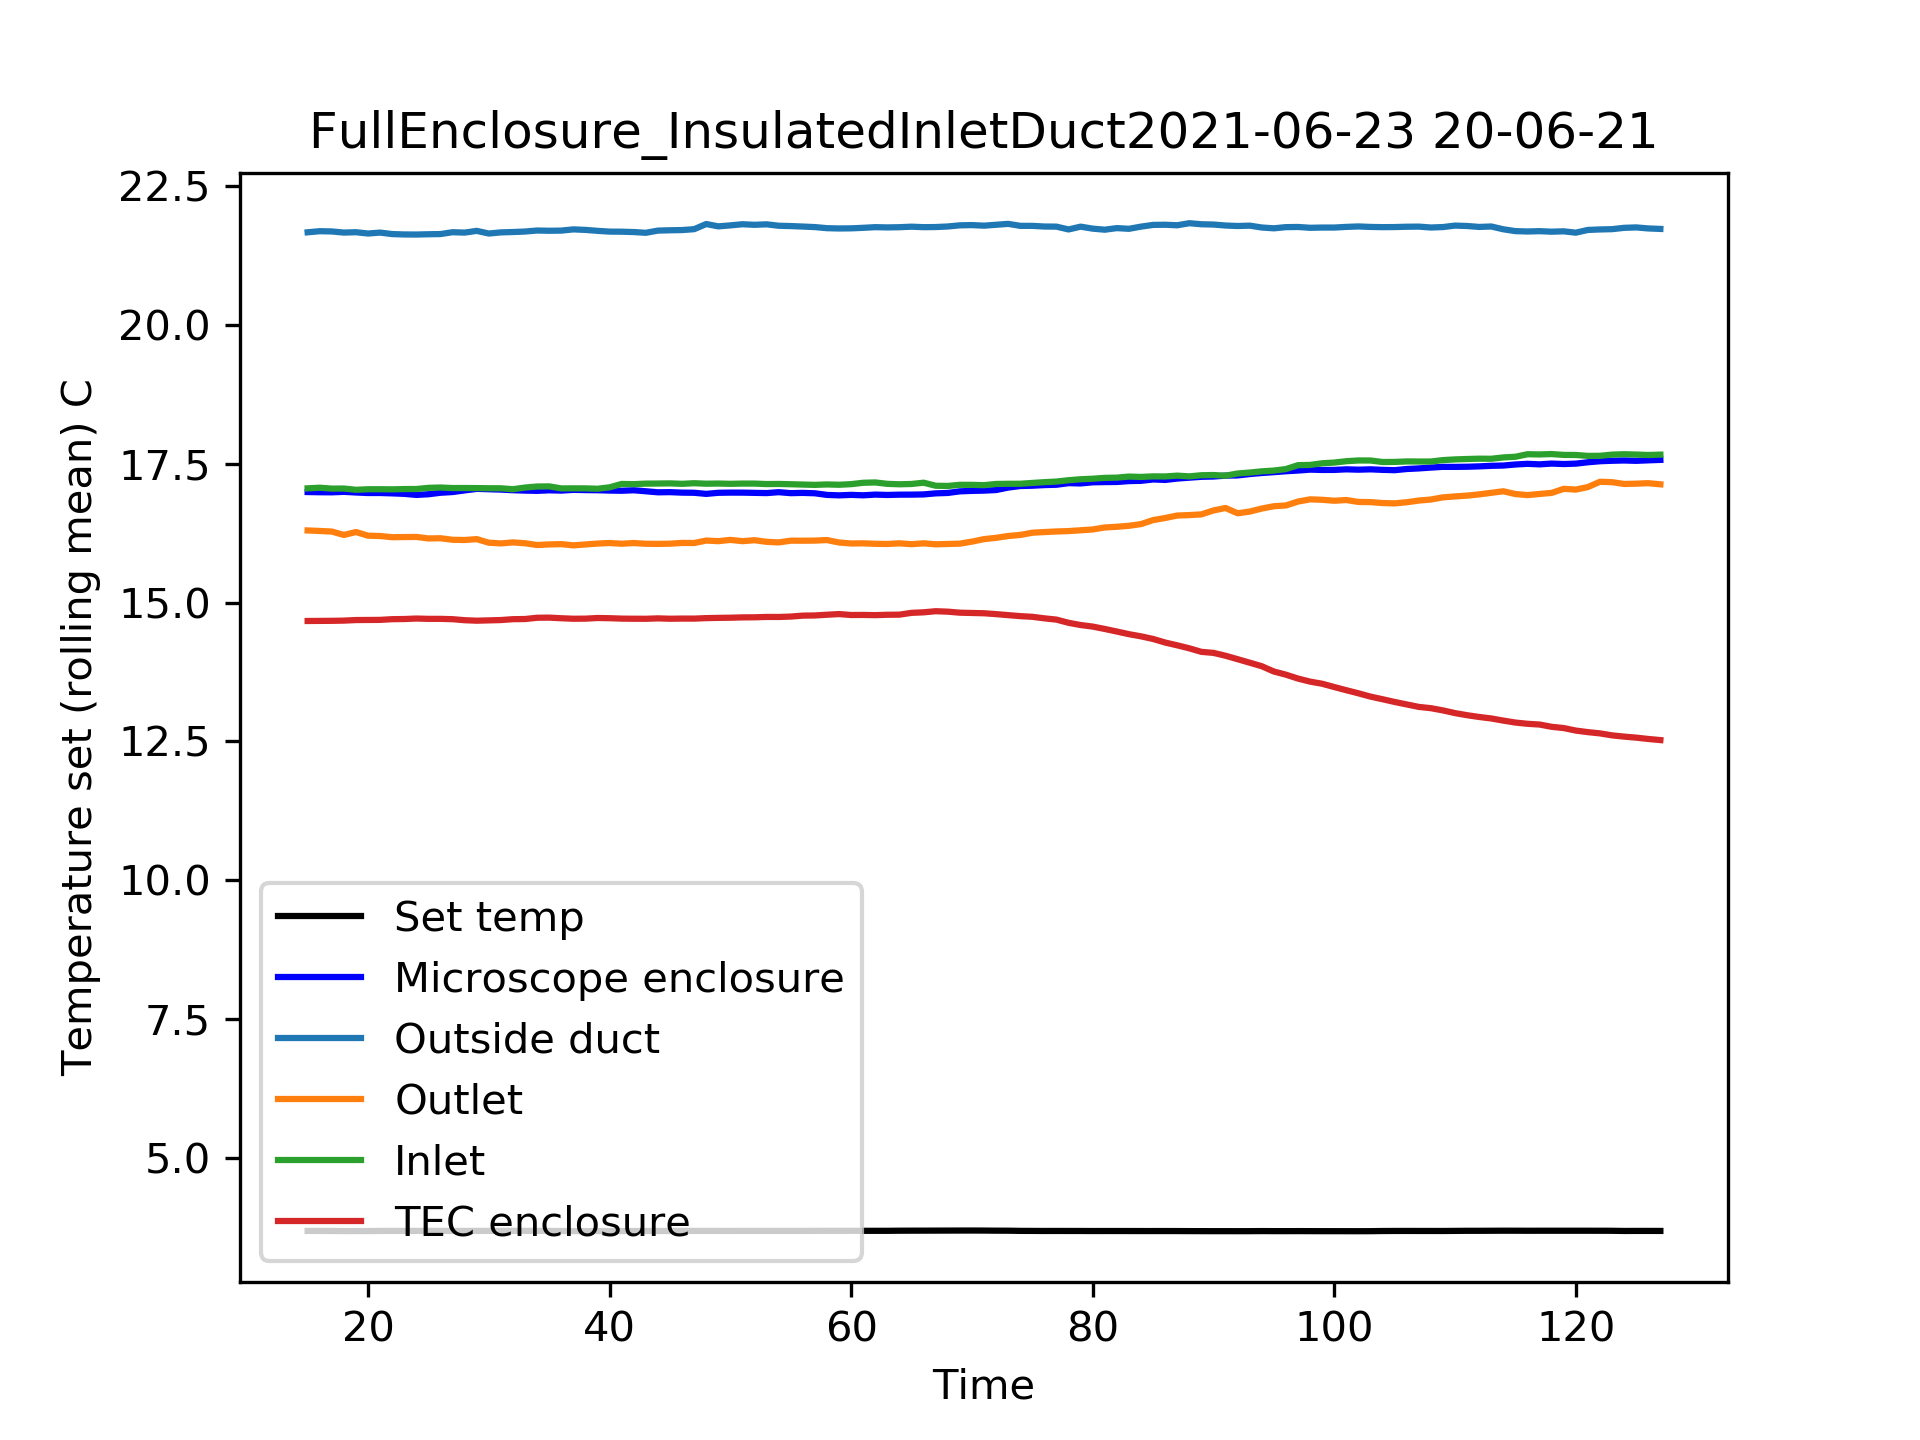

The file beside this chart, header and first rows:
Time, Temperature set (C), Temperature measured (C), Sensor 1 (C), Sensor 2 (C), Sensor 3 (C), Sensor 4 (C)
1458, 3.688, 17, 21.16, 16.43, 16.8, 14.65
1459, 3.718, 17.1, 21.53, 16.28, 17.37, 14.56
1460, 3.736, 17.01, 21.4, 16.69, 17.2, 14.49
1461, 3.677, 17.05, 21.51, 14.56, 17.66, 14.49
1462, 3.7, 17.34, 21.99, 17.68, 16.87, 14.67
1463, 3.599, 17.11, 21.25, 16.5, 16.93, 14.71
1464, 3.671, 17.33, 22.7, 16.61, 17.26, 14.49
1465, 3.671, 17.17, 21.71, 16.74, 17.13, 14.56
1466, 3.683, 17.31, 21.55, 16.08, 17.13, 14.45
1467, 3.683, 16.84, 21.62, 16.74, 16.61, 14.87
1468, 3.671, 16.56, 21.73, 16.61, 16.96, 14.62
1469, 3.7, 16.8, 21.12, 16.43, 17.48, 14.93
1470, 3.694, 16.8, 21.51, 16.41, 16.93, 15.15
1471, 3.677, 16.63, 21.49, 15.68, 17.35, 14.84
1472, 3.671, 17.08, 22.94, 18.25, 17.13, 14.67
1473, 3.688, 17.16, 20.96, 16.17, 17.11, 14.71
1474, 3.688, 17.05, 21.47, 15.92, 17.33, 14.58
1475, 3.683, 16.96, 21.75, 16.34, 17.02, 14.76
1476, 3.694, 16.86, 21.16, 16.91, 16.52, 14.25
1477, 3.694, 17.02, 21.88, 15.73, 17.26, 14.6
1478, 3.73, 17, 21.95, 15.77, 17.39, 14.76
1479, 3.7, 16.32, 21.05, 16.72, 17.09, 14.67
1480, 3.683, 16.85, 21.82, 15.75, 17.29, 14.76
1481, 3.688, 16.97, 21.75, 16.14, 17.2, 14.69
1482, 3.683, 17.33, 22.17, 15.75, 16.78, 14.69
1483, 3.706, 17.14, 22.06, 15.44, 15.73, 14.73
1484, 3.683, 16.95, 21.62, 16.19, 16.89, 14.84
1485, 3.688, 16.72, 21.88, 16.06, 16.96, 14.73
1486, 3.677, 17.28, 21.51, 16.5, 17.2, 14.38
1487, 3.683, 16.96, 21.75, 15.92, 17.13, 14.76
1488, 3.688, 16.89, 21.75, 16.14, 17.13, 14.69
1489, 3.683, 17.05, 21.4, 15.97, 16.89, 14.6
1490, 3.683, 17.27, 20.79, 14.84, 17.24, 14.6
1491, 3.694, 16.69, 21.71, 16.14, 16.98, 14.8
1492, 3.694, 17.06, 21.29, 15.7, 17.15, 14.71
1493, 3.671, 17.12, 21.75, 16.32, 16.96, 14.76
1494, 3.683, 17.13, 21.88, 15.97, 17.2, 14.87
1495, 3.671, 16.91, 21.51, 16.8, 17.29, 14.65
1496, 3.7, 16.73, 21.51, 16.14, 17.15, 14.71
1497, 3.659, 17.19, 21.77, 15.92, 17.24, 14.69
1498, 3.683, 17.37, 21.84, 16.72, 17.13, 14.62
1499, 3.683, 17.19, 22.1, 15.59, 17.2, 14.76
1500, 3.683, 17.69, 21.31, 16.3, 16.96, 14.6
1501, 3.706, 17.46, 22.41, 16.14, 17.31, 14.58
1502, 3.683, 16.89, 21.51, 16.32, 17.04, 14.84
1503, 3.683, 16.96, 21.58, 15.79, 17.09, 14.89
1504, 3.7, 16.71, 21.66, 16.45, 16.82, 15.04
1505, 3.688, 16.75, 22.02, 15.9, 17.92, 14.84
1506, 3.683, 16.73, 21.71, 15.95, 17.09, 14.93
1507, 3.671, 17.31, 21.75, 16.06, 17.33, 14.67
1508, 3.677, 16.85, 22.04, 15.92, 16.3, 14.42
1509, 3.653, 16.72, 21.71, 16.06, 17.13, 14.4
1510, 3.688, 16.73, 21.53, 16.23, 17.26, 14.8
1511, 3.683, 16.9, 21.25, 16.63, 17, 15.04
1512, 3.677, 17.14, 21.75, 16.03, 17.55, 14.58
1513, 3.712, 17.05, 22.02, 15.07, 17.55, 14.51
1514, 3.742, 17.21, 21.42, 16.56, 16.78, 14.78
1515, 3.683, 16.18, 21.49, 15.66, 17.24, 14.71
1516, 3.683, 16.72, 22.7, 16.43, 17.24, 14.6
1517, 3.712, 17.05, 21.93, 16.03, 17.22, 14.56
... 82 more rows
